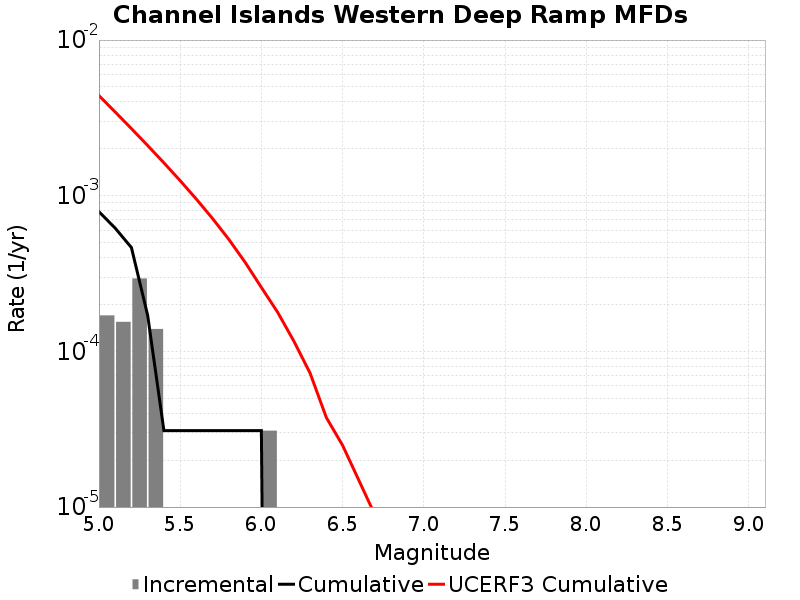

The table this chart was drawn from, first rows:
Magnitude, Incremental Rate, Cumulative Rate, UCERF3 Cumulative Rate
5.05, 1.702767E-4, 7.894647E-4, 0.004397
5.15, 1.54797E-4, 6.19188E-4, 0.00345
5.25, 2.941143E-4, 4.64391E-4, 0.002698
5.35, 1.393173E-4, 1.702767E-4, 0.002101
5.45, 0.0, 3.09594E-5, 0.001626
5.55, 0.0, 3.09594E-5, 0.00125
5.65, 0.0, 3.09594E-5, 9.502185E-4
5.75, 0.0, 3.09594E-5, 7.1242475E-4
5.85, 0.0, 3.09594E-5, 5.2353845E-4
5.95, 0.0, 3.09594E-5, 3.735007E-4
6.05, 3.09594E-5, 3.09594E-5, 2.5755801E-4
6.15, 0.0, 0.0, 1.7849346E-4
6.25, 0.0, 0.0, 1.1632954E-4
6.35, 0.0, 0.0, 7.243288E-5
6.45, 0.0, 0.0, 3.756452E-5
6.55, 0.0, 0.0, 2.4912448E-5
6.65, 0.0, 0.0, 1.4862596E-5
6.75, 0.0, 0.0, 8.853982E-6
6.85, 0.0, 0.0, 7.744263E-6
6.95, 0.0, 0.0, 6.7984024E-6
7.05, 0.0, 0.0, 6.3919456E-6
7.15, 0.0, 0.0, 6.1237665E-6
7.25, 0.0, 0.0, 5.9904937E-6
7.35, 0.0, 0.0, 5.4409493E-6
7.45, 0.0, 0.0, 4.4620033E-6
7.55, 0.0, 0.0, 3.0207045E-6
7.65, 0.0, 0.0, 1.3189848E-6
7.75, 0.0, 0.0, 3.668493E-7
7.85, 0.0, 0.0, 5.2657267E-8
7.95, 0.0, 0.0, 0.0
8.05, 0.0, 0.0, 0.0
8.15, 0.0, 0.0, 0.0
8.25, 0.0, 0.0, 0.0
8.35, 0.0, 0.0, 0.0
8.45, 0.0, 0.0, 0.0
8.55, 0.0, 0.0, 0.0
8.65, 0.0, 0.0, 0.0
8.75, 0.0, 0.0, 0.0
8.85, 0.0, 0.0, 0.0
8.95, 0.0, 0.0, 0.0
9.05, 0.0, 0.0, 0.0
